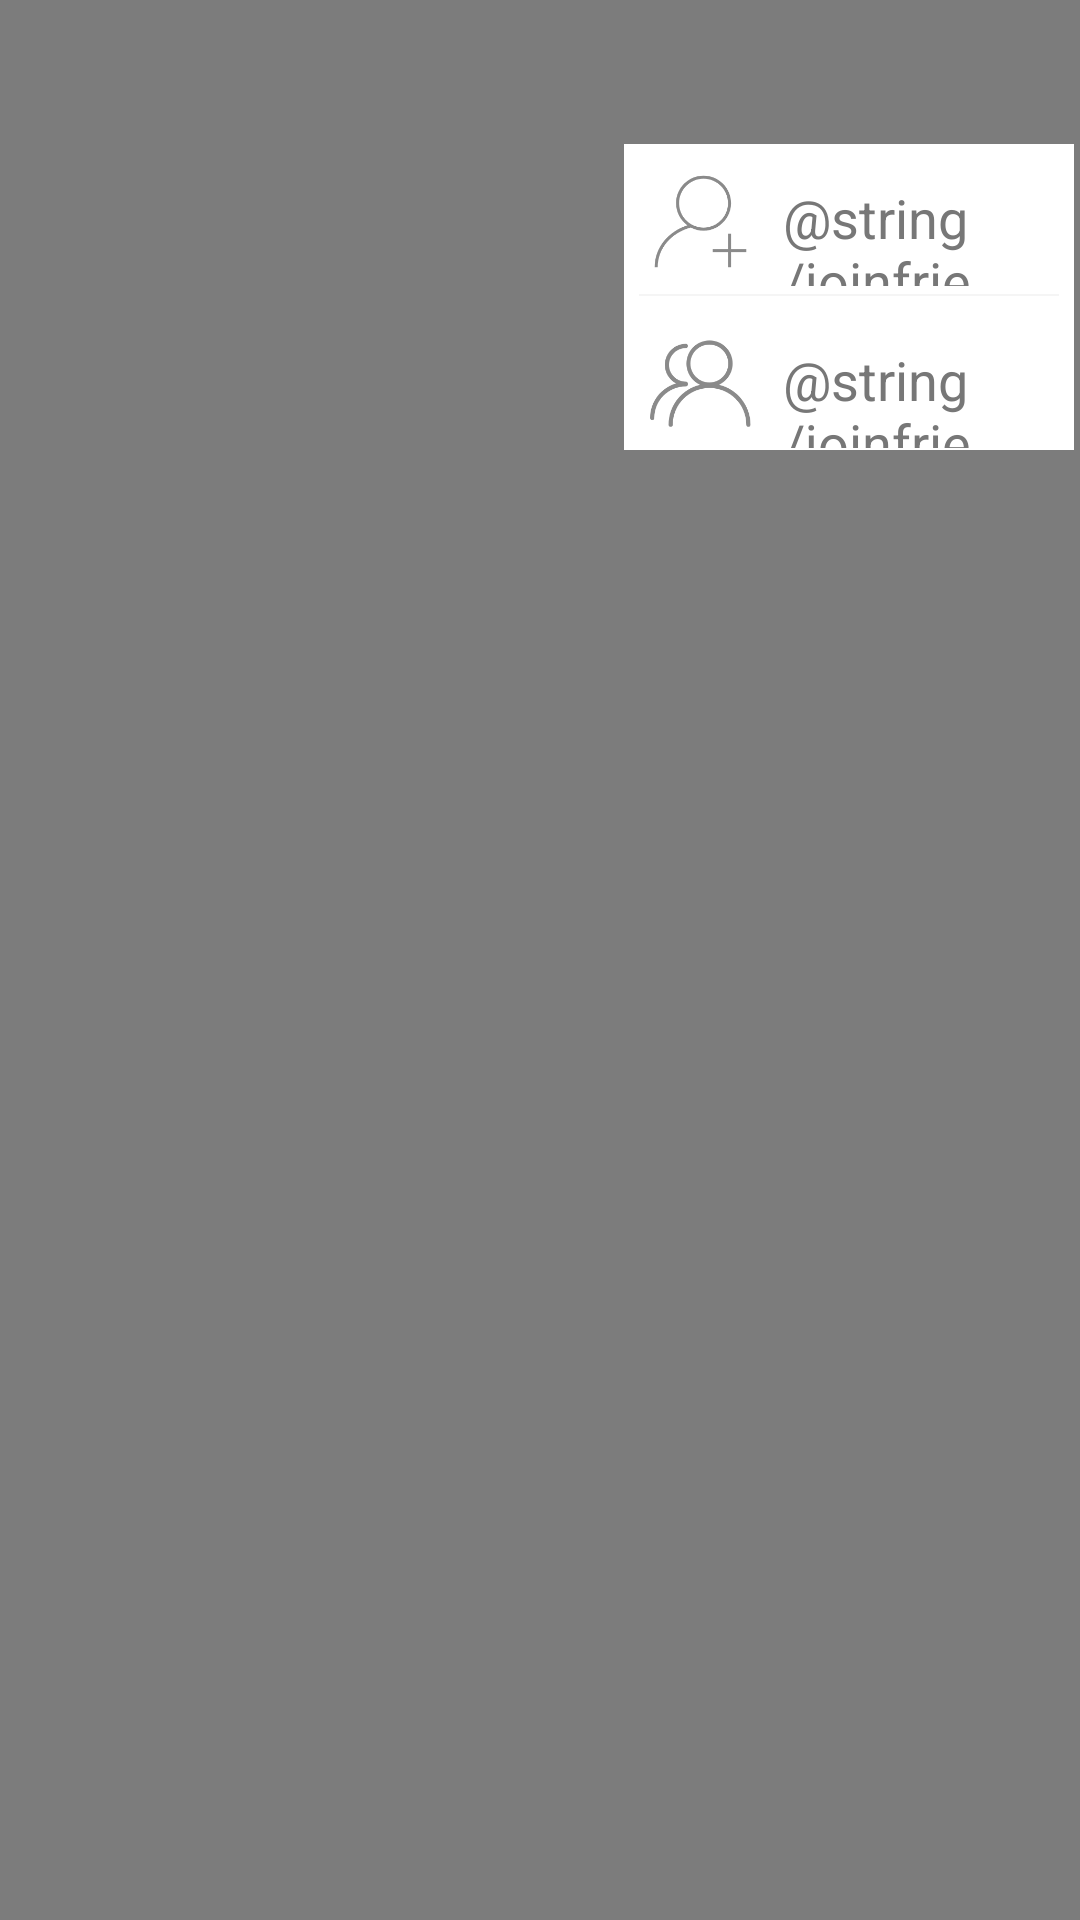

Reconstruct the res/layout file that produces this screen, plus the resources it refers to.
<!-- AndroidManifest.xml: application theme AppTheme -->
<!-- res/layout/activity_chatrightmenu.xml -->
<?xml version="1.0" encoding="UTF-8"?>
<RelativeLayout xmlns:android="http://schemas.android.com/apk/res/android"
    android:layout_width="wrap_content"
    android:layout_height="wrap_content"
    android:background="#80000000">
    <RelativeLayout
        android:layout_width="fill_parent"
        android:layout_height="fill_parent"
        android:layout_marginTop="48dp"
        android:layout_marginRight="2dp">

        <LinearLayout
            android:id="@+id/add_friend_layout"
            android:layout_width="150dp"
            android:layout_height="50dp"
            android:layout_alignParentRight="true"
            android:layout_alignParentTop="true"
            android:background="#fff">
            <ImageView
                android:id="@+id/id_imageView1"
                android:layout_width="35dp"
                android:layout_marginTop="8dp"
                android:layout_height="35dp"
                android:layout_gravity="center_vertical"
                android:layout_centerInParent="true"
                android:layout_marginLeft="8dp"
                android:layout_marginBottom="7dp"
                android:src="@drawable/add_friend_gray" />
            <TextView
                android:id="@+id/add_friend"
                android:layout_width="90dp"
                android:layout_height="35dp"
                android:layout_marginTop="10dp"
                android:layout_marginLeft="10dp"
                android:layout_marginBottom="5dp"
                android:layout_gravity="center_vertical"
                android:layout_centerInParent="true"
                android:text="@string/joinfriendgroup_friend"
                android:textColor="#777"
                android:textSize="18sp" />
        </LinearLayout>
    </RelativeLayout>

    <RelativeLayout
        android:layout_width="fill_parent"
        android:layout_height="fill_parent"
        android:layout_marginTop="98dp"
        android:layout_marginRight="2dp">
        <LinearLayout
            android:id="@+id/add_group_layout"
            android:layout_width="150dp"
            android:layout_height="2dp"
            android:layout_alignParentRight="true"
            android:layout_alignParentTop="true"
            android:background="#fff">
            <View android:layout_height="2px" android:background="#f5f5f5" android:layout_width="140dp" android:layout_marginLeft="5dp"></View>
        </LinearLayout>
    </RelativeLayout>
    <RelativeLayout
        android:layout_width="fill_parent"
        android:layout_height="fill_parent"
        android:layout_marginTop="100dp"
        android:layout_marginRight="2dp">

        <LinearLayout
            android:id="@+id/id_pop_dialog_layouta"
            android:layout_width="150dp"
            android:layout_height="50dp"
            android:layout_alignParentRight="true"
            android:layout_alignParentTop="true"
            android:background="#fff">
            <ImageView
                android:id="@+id/id_imageView2"
                android:layout_width="35dp"
                android:layout_marginTop="3dp"
                android:layout_height="35dp"
                android:layout_gravity="center_vertical"
                android:layout_centerInParent="true"
                android:layout_marginLeft="8dp"
                android:src="@drawable/add_group_gray" />
            <TextView
                android:id="@+id/add_group"
                android:layout_width="90dp"
                android:layout_height="35dp"
                android:layout_marginTop="7dp"
                android:layout_marginLeft="10dp"
                android:layout_gravity="center_vertical"
                android:layout_centerInParent="true"
                android:text="@string/joinfriendgroup_group"
                android:textColor="#777"
                android:textSize="18sp" />
        </LinearLayout>
    </RelativeLayout>
</RelativeLayout>
<!-- resources referenced by this layout -->
<resources>
  <!-- drawable add_friend_gray: png bitmap (drawable, 6971 bytes) -->
  <!-- drawable add_group_gray: png bitmap (drawable, 10183 bytes) -->
  <string name="joinfriendgroup_friend">Add Friend</string>
  <string name="joinfriendgroup_group">Join Group</string>
  <style name="AppTheme" parent="Theme.AppCompat.Light.NoActionBar">
          
          <item name="colorPrimary">@color/colorPrimary</item>
          <item name="colorPrimaryDark">@color/colorPrimaryDark</item>
          <item name="colorAccent">@color/colorAccent</item>
      </style>
  <!-- not gathered from this repository: default colours our renderer supplied (Android Studio template values) -->
  <color name="colorPrimary">#FF6200EE</color>
  <color name="colorPrimaryDark">#FF3700B3</color>
  <color name="colorAccent">#FF03DAC5</color>
</resources>
